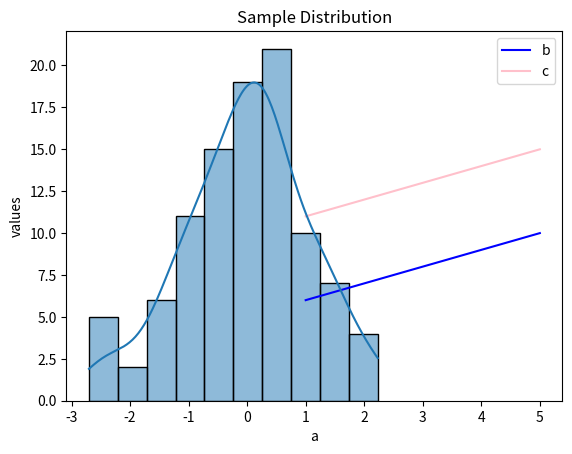

Write the Python code that produced this figure.
import numpy as np
import pandas as pd
import matplotlib.pyplot as plt
import seaborn as sns

df = pd.DataFrame({'a':[1,2,3,4,5], 'b':[6,7,8,9,10], 'c':[11,12,13,14,15]})

print("Means:", np.mean(df['b']), np.mean(df['c']), "Max:", max(df['b']), max(df['c']))

plt.plot(df['a'], df['b'], color='blue', label='b')
plt.plot(df['a'], df['c'], color='pink', label='c')
plt.title('b vs c')
plt.xlabel('a')
plt.ylabel('values')
plt.legend()
plt.show()

# Create sample data
data = np.random.randn(100)

# Create a seaborn histogram
sns.histplot(data, kde=True)
plt.title("Sample Distribution")
plt.show()
